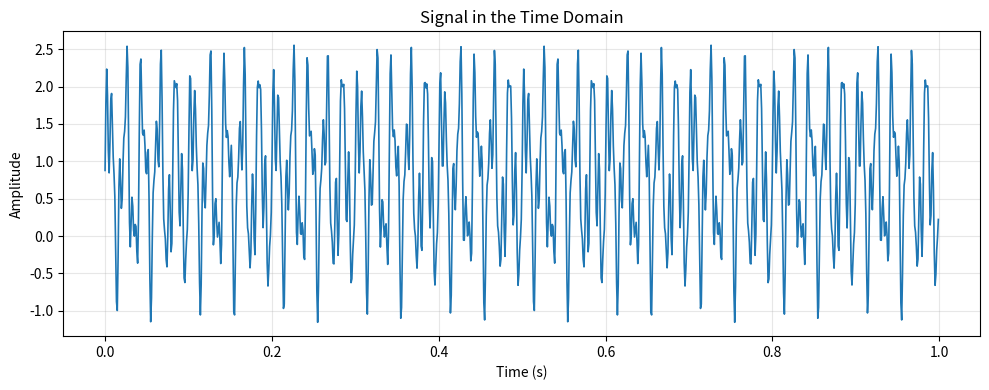
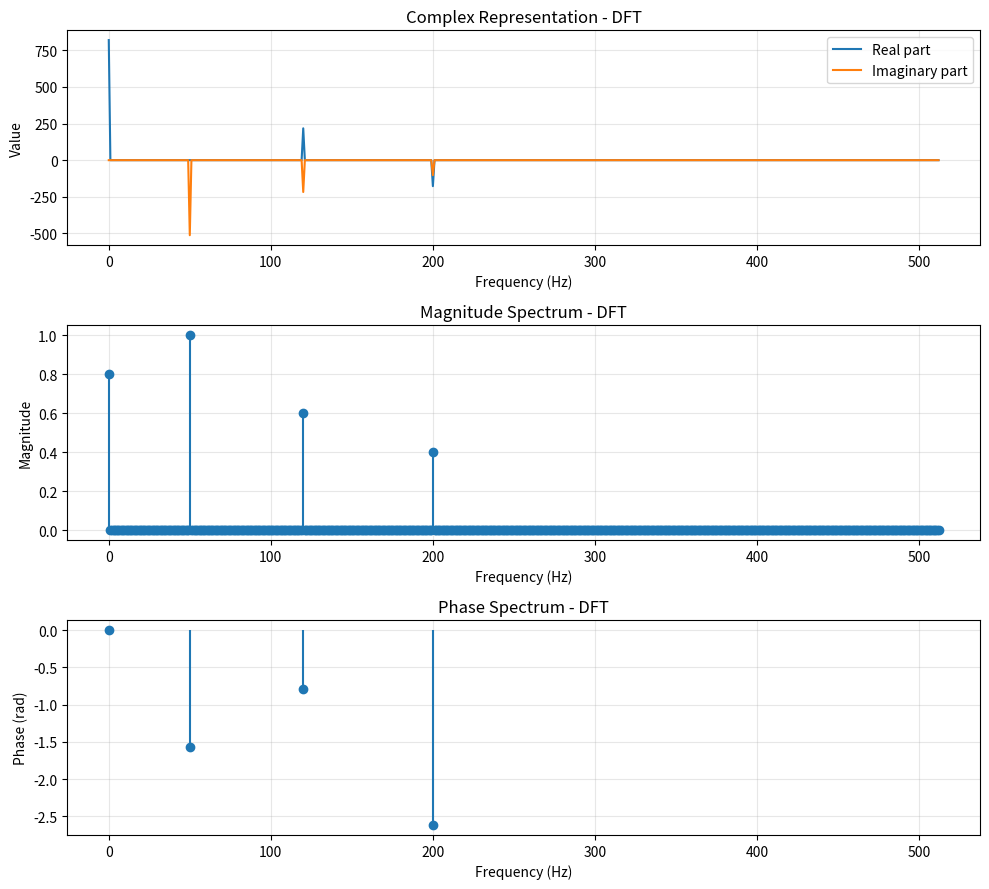
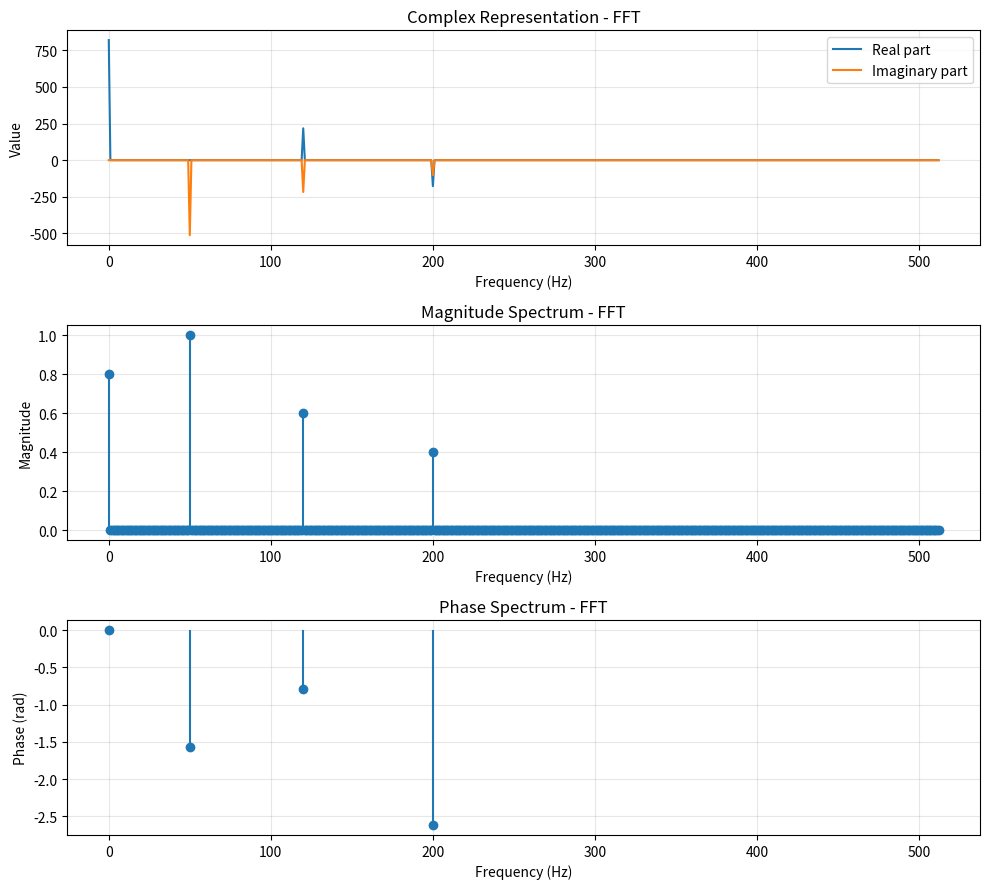
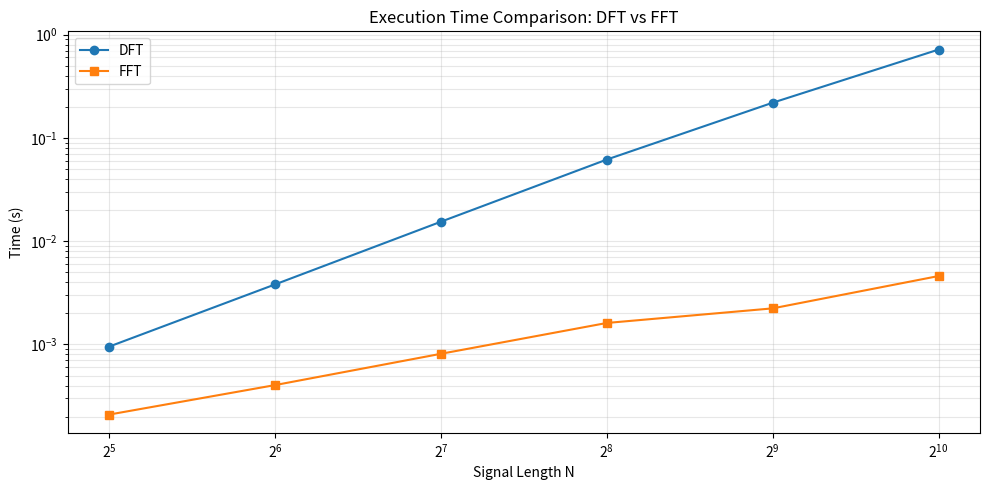

The script that saved these images, in order:
import os
import time
import numpy as np
import matplotlib.pyplot as plt


def is_power_of_two(number: int) -> bool:
    """
    Verifica si un entero positivo es potencia de 2.
    """
    return number > 0 and (number & (number - 1)) == 0


def dft(signal: np.ndarray) -> np.ndarray:
    """
    Calcula la Transformada Discreta de Fourier (DFT)
    directamente a partir de su definición matemática.
    """
    signal = np.asarray(signal, dtype=np.complex128)
    sample_count = signal.size
    spectrum = np.zeros(sample_count, dtype=np.complex128)

    for k in range(sample_count):
        accumulator = 0j
        for n in range(sample_count):
            angle = -2j * np.pi * k * n / sample_count
            accumulator += signal[n] * np.exp(angle)
        spectrum[k] = accumulator

    return spectrum


def fft(signal: np.ndarray) -> np.ndarray:
    """
    Calcula la FFT de una señal usando el algoritmo
    recursivo de Cooley-Tukey radix-2.

    Requiere que N sea potencia de 2.
    """
    signal = np.asarray(signal, dtype=np.complex128)
    sample_count = signal.size

    if sample_count == 1:
        return signal.copy()

    if not is_power_of_two(sample_count):
        raise ValueError("FFT requires the signal length to be a power of 2.")

    even_spectrum = fft(signal[::2])
    odd_spectrum = fft(signal[1::2])

    twiddle_factors = np.exp(
        -2j * np.pi * np.arange(sample_count // 2) / sample_count
    ) * odd_spectrum

    combined_spectrum = np.zeros(sample_count, dtype=np.complex128)
    combined_spectrum[: sample_count // 2] = even_spectrum + twiddle_factors
    combined_spectrum[sample_count // 2:] = even_spectrum - twiddle_factors

    return combined_spectrum


def create_test_signal(sample_rate: int, sample_count: int) -> tuple[np.ndarray, np.ndarray]:
    """
    Genera la señal de prueba compuesta por varias senoidales
    con diferentes amplitudes y fases, además de una componente DC.
    """
    time_axis = np.arange(sample_count) / sample_rate

    signal = (
        0.8
        + 1.0 * np.sin(2 * np.pi * 50 * time_axis)
        + 0.6 * np.sin(2 * np.pi * 120 * time_axis + np.pi / 4)
        + 0.4 * np.sin(2 * np.pi * 200 * time_axis - np.pi / 3)
    )

    return time_axis, signal


def get_one_sided_spectrum(
    spectrum: np.ndarray, sample_rate: int
) -> tuple[np.ndarray, np.ndarray, np.ndarray]:
    """
    Obtiene el espectro de un solo lado para señales reales,
    junto con su magnitud normalizada y fase.
    """
    sample_count = spectrum.size
    half_count = sample_count // 2

    frequency_axis = np.arange(half_count + 1) * sample_rate / sample_count
    one_sided_spectrum = spectrum[: half_count + 1].copy()

    magnitude = np.abs(one_sided_spectrum) / sample_count
    if sample_count > 2:
        magnitude[1:-1] *= 2

    phase = np.angle(one_sided_spectrum)

    threshold = 0.01 * np.max(magnitude)
    phase[magnitude < threshold] = np.nan

    return frequency_axis, magnitude, phase


def print_dominant_components(
    spectrum: np.ndarray, sample_rate: int, top_count: int = 10
) -> None:
    """
    Imprime las componentes espectrales dominantes con su
    frecuencia, parte real, parte imaginaria, magnitud y fase.
    """
    frequency_axis, magnitude, phase = get_one_sided_spectrum(spectrum, sample_rate)
    sorted_indices = np.argsort(magnitude)[::-1]

    print("\nDominant spectral components:")
    print(
        f"{'Bin':>6} {'Freq(Hz)':>12} {'Real':>14} {'Imag':>14} "
        f"{'Magnitude':>14} {'Phase(rad)':>14}"
    )

    printed = 0
    for index in sorted_indices:
        if printed >= top_count:
            break

        complex_value = spectrum[index]
        print(
            f"{index:6d} {frequency_axis[index]:12.2f} "
            f"{complex_value.real:14.6f} {complex_value.imag:14.6f} "
            f"{magnitude[index]:14.6f} {phase[index]:14.6f}"
        )
        printed += 1


def measure_execution_time(
    transform_function, signal: np.ndarray, repetitions: int = 3
) -> tuple[float, np.ndarray]:
    """
    Mide el tiempo promedio de ejecución de una función de transformación.
    """
    elapsed_times = []
    last_result = None

    for _ in range(repetitions):
        start_time = time.perf_counter()
        last_result = transform_function(signal)
        end_time = time.perf_counter()
        elapsed_times.append(end_time - start_time)

    average_time = float(np.mean(elapsed_times))
    return average_time, last_result


def run_timing_experiment(sample_sizes: list[int], repetitions: int = 3) -> tuple[list[float], list[float]]:
    """
    Ejecuta una comparación de tiempos entre DFT y FFT
    para diferentes tamaños de señal.
    """
    dft_times = []
    fft_times = []
    sample_rate = 1024

    for sample_count in sample_sizes:
        _, signal = create_test_signal(sample_rate, sample_count)

        dft_time, _ = measure_execution_time(dft, signal, repetitions=repetitions)
        fft_time, _ = measure_execution_time(fft, signal, repetitions=repetitions)

        dft_times.append(dft_time)
        fft_times.append(fft_time)

        print(
            f"N = {sample_count:4d} | "
            f"DFT = {dft_time:.6f} s | FFT = {fft_time:.6f} s"
        )

    return dft_times, fft_times


def ensure_images_folder(folder_name: str = "images") -> str:
    """
    Crea la carpeta de salida para imágenes si no existe.
    """
    os.makedirs(folder_name, exist_ok=True)
    return folder_name


def build_image_path(folder_name: str, file_name: str) -> str:
    """
    Construye la ruta completa de una imagen dentro de la carpeta indicada.
    """
    return os.path.join(folder_name, file_name)


def plot_time_signal(time_axis: np.ndarray, signal: np.ndarray, file_path: str) -> None:
    """
    Grafica la señal en el dominio del tiempo.
    """
    plt.figure(figsize=(10, 4))
    plt.plot(time_axis, signal, linewidth=1.2)
    plt.title("Signal in the Time Domain")
    plt.xlabel("Time (s)")
    plt.ylabel("Amplitude")
    plt.grid(True, alpha=0.3)
    plt.tight_layout()
    plt.savefig(file_path, dpi=300)
    plt.show()


def plot_transform_summary(
    spectrum: np.ndarray, sample_rate: int, file_path: str, transform_name: str
) -> None:
    """
    Grafica en una sola figura la representación compleja,
    la magnitud y la fase de la transformada.
    """
    sample_count = spectrum.size
    half_count = sample_count // 2
    frequency_axis = np.arange(half_count + 1) * sample_rate / sample_count
    one_sided_spectrum = spectrum[: half_count + 1]

    _, magnitude, phase = get_one_sided_spectrum(spectrum, sample_rate)

    plt.figure(figsize=(10, 9))

    plt.subplot(3, 1, 1)
    plt.plot(frequency_axis, one_sided_spectrum.real, label="Real part")
    plt.plot(frequency_axis, one_sided_spectrum.imag, label="Imaginary part")
    plt.title(f"Complex Representation - {transform_name}")
    plt.xlabel("Frequency (Hz)")
    plt.ylabel("Value")
    plt.grid(True, alpha=0.3)
    plt.legend()

    plt.subplot(3, 1, 2)
    plt.stem(frequency_axis, magnitude, basefmt=" ")
    plt.title(f"Magnitude Spectrum - {transform_name}")
    plt.xlabel("Frequency (Hz)")
    plt.ylabel("Magnitude")
    plt.grid(True, alpha=0.3)

    plt.subplot(3, 1, 3)
    plt.stem(frequency_axis, phase, basefmt=" ")
    plt.title(f"Phase Spectrum - {transform_name}")
    plt.xlabel("Frequency (Hz)")
    plt.ylabel("Phase (rad)")
    plt.grid(True, alpha=0.3)

    plt.tight_layout()
    plt.savefig(file_path, dpi=300)
    plt.show()


def plot_execution_times(
    sample_sizes: list[int], dft_times: list[float], fft_times: list[float], file_path: str
) -> None:
    """
    Grafica la comparación de tiempos de ejecución entre DFT y FFT.
    """
    plt.figure(figsize=(10, 5))
    plt.plot(sample_sizes, dft_times, marker="o", label="DFT")
    plt.plot(sample_sizes, fft_times, marker="s", label="FFT")
    plt.xscale("log", base=2)
    plt.yscale("log")
    plt.title("Execution Time Comparison: DFT vs FFT")
    plt.xlabel("Signal Length N")
    plt.ylabel("Time (s)")
    plt.grid(True, which="both", alpha=0.3)
    plt.legend()
    plt.tight_layout()
    plt.savefig(file_path, dpi=300)
    plt.show()


def main() -> None:
    """
    Ejecuta los experimentos
    """
    images_folder = ensure_images_folder("images")

    sample_rate = 1024
    sample_count = 1024

    if not is_power_of_two(sample_count):
        raise ValueError("sample_count must be a power of 2 for FFT.")

    time_axis, signal = create_test_signal(sample_rate, sample_count)

    dft_time, dft_spectrum = measure_execution_time(dft, signal, repetitions=1)

    fft_time, fft_spectrum = measure_execution_time(fft, signal, repetitions=3)

    max_difference = np.max(np.abs(dft_spectrum - fft_spectrum))

    print("\nExperiment results:")
    print(f"DFT time  : {dft_time:.6f} s")
    print(f"FFT time  : {fft_time:.6f} s")
    print(f"Max error : {max_difference:.12e}")

    print("\nDominant components from FFT:")
    print_dominant_components(fft_spectrum, sample_rate, top_count=10)

    plot_time_signal(
        time_axis,
        signal,
        build_image_path(images_folder, "time_signal.png")
    )

    plot_transform_summary(
        dft_spectrum,
        sample_rate,
        build_image_path(images_folder, "dft_summary.png"),
        "DFT"
    )

    plot_transform_summary(
        fft_spectrum,
        sample_rate,
        build_image_path(images_folder, "fft_summary.png"),
        "FFT"
    )

    print("\nTiming experiment...")
    sample_sizes = [32, 64, 128, 256, 512, 1024]
    dft_times, fft_times = run_timing_experiment(sample_sizes, repetitions=3)

    plot_execution_times(
        sample_sizes,
        dft_times,
        fft_times,
        build_image_path(images_folder, "execution_time_comparison.png")
    )


if __name__ == "__main__":
    main()
